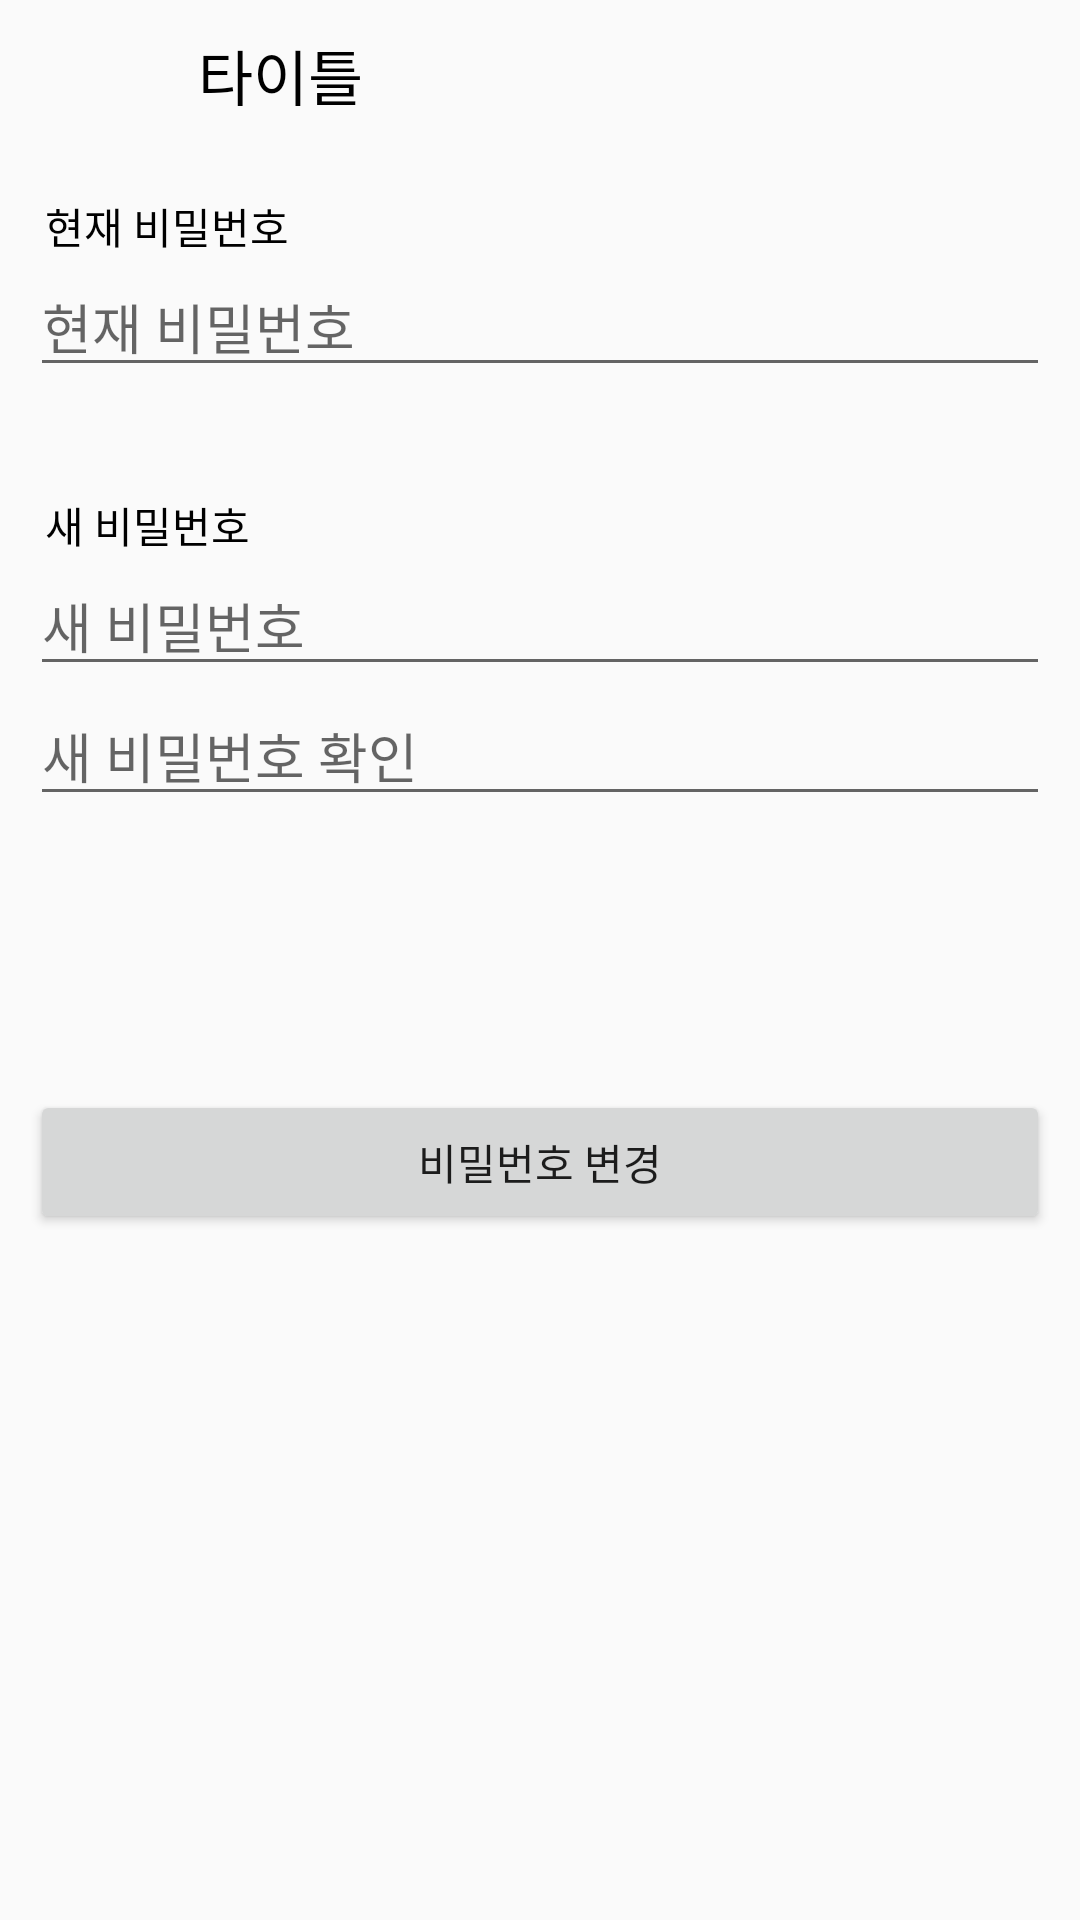

Reconstruct the res/layout file that produces this screen, plus the resources it refers to.
<!-- AndroidManifest.xml: application theme AppTheme -->
<!-- res/layout/activity_password_chg.xml -->
<?xml version="1.0" encoding="utf-8"?>
<LinearLayout xmlns:android="http://schemas.android.com/apk/res/android"
    xmlns:app="http://schemas.android.com/apk/res-auto"
    xmlns:tools="http://schemas.android.com/tools"
    android:layout_width="match_parent"
    android:layout_height="match_parent"
    android:orientation="vertical"
    tools:context=".NoticeActivity">

    <include layout="@layout/board_title" />

    <LinearLayout
        android:layout_width="match_parent"
        android:layout_height="match_parent"
        android:layout_marginLeft="10dp"
        android:layout_marginRight="10dp"
        android:orientation="vertical">

        <TextView
            android:id="@+id/txtNowPW"
            android:layout_width="match_parent"
            android:layout_height="wrap_content"
            android:layout_marginTop="15dp"
            android:layout_marginLeft="5dp"
            android:text="현재 비밀번호"
            android:textColor="@color/colorBlack"/>

        <EditText
            android:id="@+id/edtNowPW"
            android:layout_width="match_parent"
            android:layout_height="wrap_content"
            android:inputType="textPassword"
            android:hint="현재 비밀번호" />

        <TextView
            android:id="@+id/pwErr"
            android:layout_width="wrap_content"
            android:layout_height="wrap_content"
            android:layout_marginLeft="5dp"
            android:visibility="invisible"
            android:text="비밀번호를 다시 입력해주십시오."
            android:textColor="@color/colorRed" />

        <TextView
            android:id="@+id/txtNewPW"
            android:layout_width="match_parent"
            android:layout_height="wrap_content"
            android:layout_marginTop="15dp"
            android:layout_marginLeft="5dp"
            android:text="새 비밀번호"
            android:textColor="@color/colorBlack"/>

        <EditText
            android:id="@+id/edtNewPW"
            android:layout_width="match_parent"
            android:layout_height="wrap_content"
            android:inputType="textPassword"
            android:hint="새 비밀번호" />

        <EditText
            android:id="@+id/edtNewPW2"
            android:layout_width="match_parent"
            android:layout_height="wrap_content"
            android:inputType="textPassword"
            android:hint="새 비밀번호 확인" />

        <TextView
            android:id="@+id/chkNewPW"
            android:layout_width="wrap_content"
            android:layout_height="wrap_content"
            android:layout_marginLeft="5dp"
            android:visibility="invisible"
            android:text="새 비밀번호가 일치하지 않습니다."
            android:textColor="@color/colorRed" />

        <TextView
            android:id="@+id/blankPW"
            android:layout_width="wrap_content"
            android:layout_height="wrap_content"
            android:layout_marginLeft="5dp"
            android:visibility="invisible"
            android:text="빈 칸이 없는지 다시 확인해주십시오."
            android:textColor="@color/colorRed" />

        <Button
            android:id="@+id/chgPWBtn"
            android:layout_width="match_parent"
            android:layout_height="wrap_content"
            android:layout_marginTop="50dp"
            android:text="비밀번호 변경" />
    </LinearLayout>
</LinearLayout>
<!-- res/layout/board_title.xml (included above) -->
<?xml version="1.0" encoding="utf-8"?>
<androidx.constraintlayout.widget.ConstraintLayout
    xmlns:android="http://schemas.android.com/apk/res/android"
    xmlns:app="http://schemas.android.com/apk/res-auto"
    xmlns:tools="http://schemas.android.com/tools"
    android:layout_width="match_parent"
    android:layout_height="50dp"
    android:id="@+id/toolbar">

    <ImageView
        android:id="@+id/prevBtn"
        android:layout_width="30dp"
        android:layout_height="30dp"
        android:layout_marginStart="15dp"
        android:clickable="true"
        android:src="@drawable/ic_action_back"
        app:layout_constraintBottom_toBottomOf="parent"
        app:layout_constraintStart_toStartOf="parent"
        app:layout_constraintTop_toTopOf="parent" />

    <TextView
        android:id="@+id/txtTitle"
        android:layout_width="wrap_content"
        android:layout_height="match_parent"
        android:gravity="center"
        android:text="타이틀"
        android:textColor="@color/colorBlack"
        android:textSize="20sp"
        app:layout_constraintBottom_toBottomOf="parent"
        app:layout_constraintEnd_toEndOf="parent"
        app:layout_constraintHorizontal_bias="0.081"
        app:layout_constraintStart_toEndOf="@+id/prevBtn" />

</androidx.constraintlayout.widget.ConstraintLayout>
<!-- resources referenced by this layout -->
<resources>
  <color name="colorBlack">#000000</color>
  <color name="colorRed">#ff0000</color>
  <style name="AppTheme" parent="Theme.AppCompat.Light.NoActionBar">
          
          <item name="colorPrimary">@color/colorDarkWhite</item>
          <item name="colorPrimaryDark">@color/colorGray</item>
          <item name="colorAccent">@color/colorBlack</item>
      </style>
  <color name="colorDarkWhite">#EFEFEF</color>
  <color name="colorGray">#FF707070</color>
</resources>
